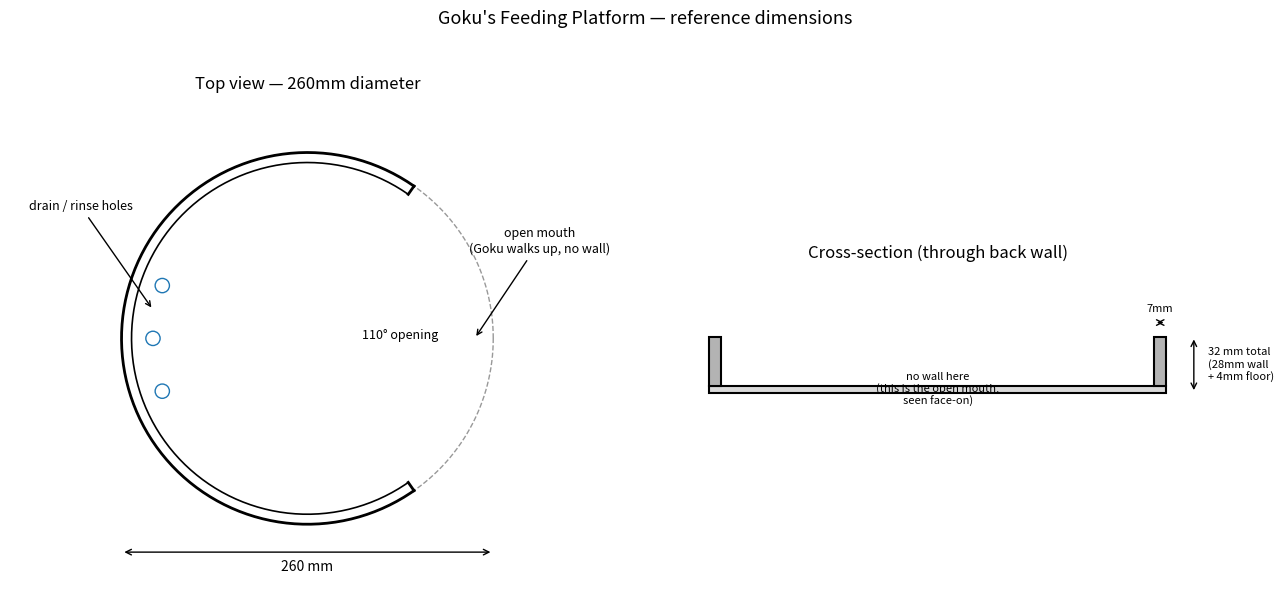

Here is the Python script that generated this plot: (Note: this script raises an exception after producing the figure.)
"""Dimensioned reference diagram: top view + cross-section."""
import matplotlib
matplotlib.use("Agg")
import matplotlib.pyplot as plt
import matplotlib.patches as patches
import numpy as np

OUTER_R = 130.0
WALL_THICK = 7.0
FLOOR_THICK = 4.0
WALL_HEIGHT = 28.0
WALL_ARC_DEG = 250.0
MOUTH_DEG = 360 - WALL_ARC_DEG
INNER_R = OUTER_R - WALL_THICK
DRAIN_R = 5.0
DRAIN_RADIAL_POS = OUTER_R - WALL_THICK - 15.0

fig, (ax1, ax2) = plt.subplots(1, 2, figsize=(13, 6.5))

# ---------------- Top view ----------------
theta_wall = np.linspace(np.radians(MOUTH_DEG / 2), np.radians(360 - MOUTH_DEG / 2), 200)
outer_x, outer_y = OUTER_R * np.cos(theta_wall), OUTER_R * np.sin(theta_wall)
inner_x, inner_y = INNER_R * np.cos(theta_wall), INNER_R * np.sin(theta_wall)

full_theta = np.linspace(0, 2 * np.pi, 200)
ax1.plot(OUTER_R * np.cos(full_theta), OUTER_R * np.sin(full_theta), color="0.6", lw=1, ls="--")
ax1.plot(outer_x, outer_y, color="k", lw=2)
ax1.plot(inner_x, inner_y, color="k", lw=1.2)
# mouth end caps
ax1.plot([inner_x[0], outer_x[0]], [inner_y[0], outer_y[0]], color="k", lw=2)
ax1.plot([inner_x[-1], outer_x[-1]], [inner_y[-1], outer_y[-1]], color="k", lw=2)

# drain holes
back_angle = 180
spread = 40
for i in range(3):
    ang = np.radians(back_angle - spread / 2 + spread * i / 2)
    hx, hy = DRAIN_RADIAL_POS * np.cos(ang), DRAIN_RADIAL_POS * np.sin(ang)
    ax1.add_patch(patches.Circle((hx, hy), DRAIN_R, fill=False, color="tab:blue"))

# mouth arrow / label
ax1.annotate("open mouth\n(Goku walks up, no wall)", xy=(OUTER_R * 0.9, 0), xytext=(OUTER_R * 1.25, 60),
             arrowprops=dict(arrowstyle="->"), ha="center", fontsize=9)
ax1.annotate(f"{MOUTH_DEG:.0f}° opening", xy=(OUTER_R * 0.5, 0), fontsize=9, ha="center")
ax1.annotate("drain / rinse holes", xy=(-DRAIN_RADIAL_POS, 20), xytext=(-OUTER_R * 1.5, 90),
             arrowprops=dict(arrowstyle="->"), fontsize=9)

ax1.set_xlim(-OUTER_R * 1.6, OUTER_R * 1.6)
ax1.set_ylim(-OUTER_R * 1.3, OUTER_R * 1.3)
ax1.set_aspect("equal")
ax1.set_title(f"Top view — {OUTER_R*2:.0f}mm diameter")
ax1.axis("off")

# diameter dimension line
ax1.annotate("", xy=(-OUTER_R, -OUTER_R * 1.15), xytext=(OUTER_R, -OUTER_R * 1.15),
             arrowprops=dict(arrowstyle="<->"))
ax1.text(0, -OUTER_R * 1.25, f"{OUTER_R*2:.0f} mm", ha="center", fontsize=10)

# ---------------- Cross-section (through the back wall) ----------------
TOTAL_H = FLOOR_THICK + WALL_HEIGHT
xs_floor = [-OUTER_R, OUTER_R, OUTER_R, -OUTER_R]
ys_floor = [0, 0, FLOOR_THICK, FLOOR_THICK]
ax2.fill(xs_floor, ys_floor, color="0.85", edgecolor="k", lw=1.5)

# back wall segment (both sides visible in a diametral cross-section since arc >180°)
wall_x = [-OUTER_R, -INNER_R, -INNER_R, -OUTER_R]
wall_y = [FLOOR_THICK, FLOOR_THICK, TOTAL_H, TOTAL_H]
ax2.fill(wall_x, wall_y, color="0.7", edgecolor="k", lw=1.5)
wall_x2 = [INNER_R, OUTER_R, OUTER_R, INNER_R]
ax2.fill(wall_x2, wall_y, color="0.7", edgecolor="k", lw=1.5)

ax2.set_xlim(-OUTER_R * 1.3, OUTER_R * 1.3)
ax2.set_ylim(-10, TOTAL_H + 40)
ax2.set_aspect("equal")
ax2.axis("off")
ax2.set_title("Cross-section (through back wall)")

# height dim
ax2.annotate("", xy=(OUTER_R * 1.12, 0), xytext=(OUTER_R * 1.12, TOTAL_H), arrowprops=dict(arrowstyle="<->"))
ax2.text(OUTER_R * 1.18, TOTAL_H / 2, f"{TOTAL_H:.0f} mm total\n({WALL_HEIGHT:.0f}mm wall\n+ {FLOOR_THICK:.0f}mm floor)",
         va="center", fontsize=8)

# wall thickness dim
ax2.annotate("", xy=(INNER_R, TOTAL_H + 8), xytext=(OUTER_R, TOTAL_H + 8), arrowprops=dict(arrowstyle="<->"))
ax2.text((INNER_R + OUTER_R) / 2, TOTAL_H + 14, f"{WALL_THICK:.0f}mm", ha="center", fontsize=8)

ax2.text(0, FLOOR_THICK / 2, "no wall here\n(this is the open mouth,\nseen face-on)", ha="center", va="center", fontsize=8, style="italic")

fig.suptitle("Goku's Feeding Platform — reference dimensions", fontsize=13)
fig.tight_layout()
fig.savefig("/Users/josetorres/Code/Goku-Feeder/output/dimensions.png", dpi=160)
print("wrote dimensions.png")
